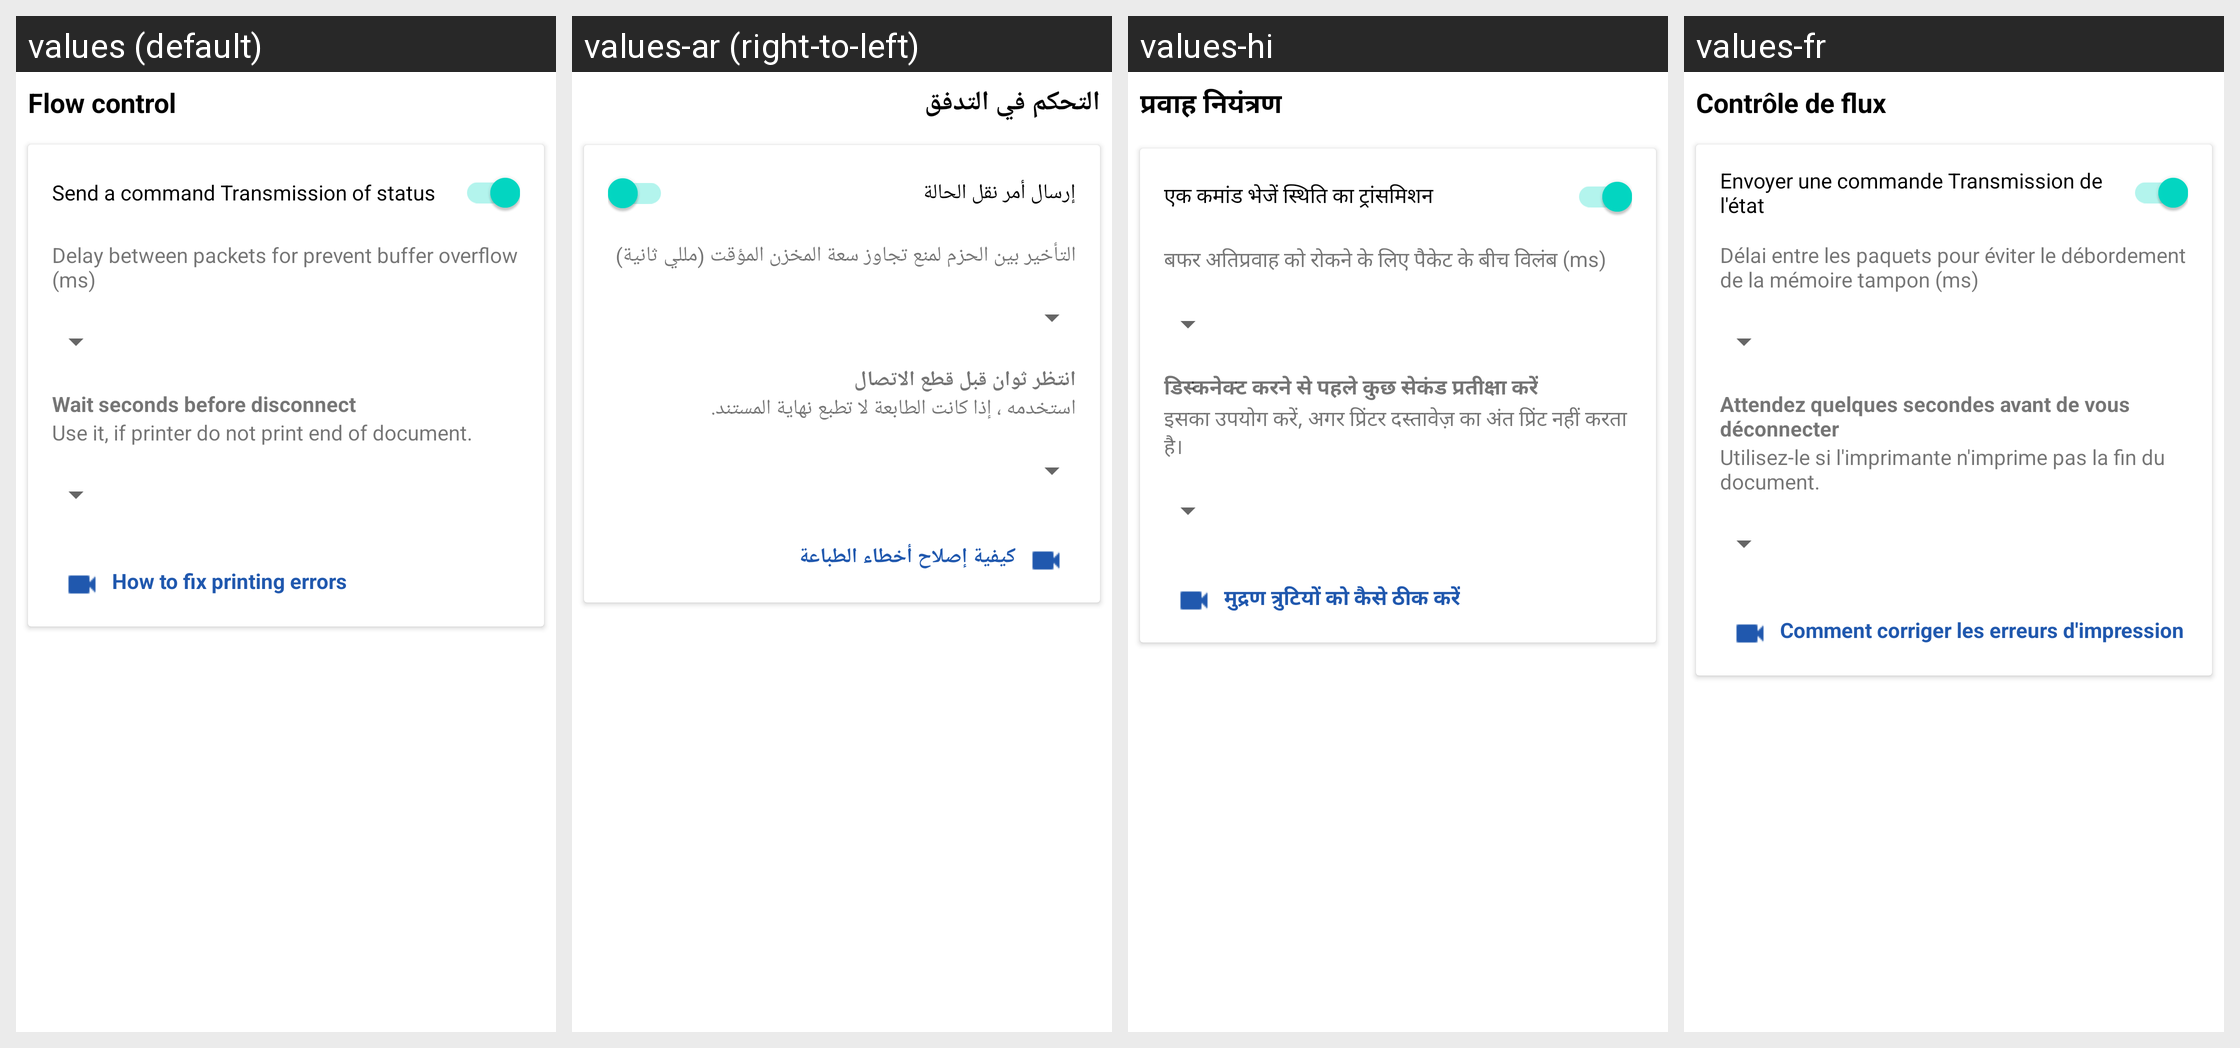

Here is an Android app screen in its default locale and in the app's own translations. Write out the translated-string differences for the strings that appear on this screen.
Android screen res/layout/fs_flow_control.xml rendered under 4 locales, left to right: values (default), values-ar (right-to-left), values-hi, values-fr. Device: Nexus 5 (rendered at 1080×1920; each locale shown at half size, 540×960, under a caption strip naming it); theme AppTheme.
Other locales in the repository, not shown: values-af, values-am, values-as, values-az, values-be, values-bg, values-bn, values-bs, values-ca, values-cs, values-da, values-de, values-el, values-en-rAU, values-en-rCA, values-en-rGB, values-en-rXC, values-es, values-es-rUS, values-et, values-eu, values-fa, values-fi, values-fr-rCA, values-gl, values-gu, values-hr, values-hu, values-hy, values-in, values-is, values-it, values-iw, values-ja, values-ka, values-kk, values-km, values-kn, values-ko, values-ky, values-lo, values-lt, values-lv, values-mk, values-ml, values-mn, values-mr, values-ms, values-my, values-nb, values-ne, values-nl, values-or, values-pa, values-pl, values-pt, values-pt-rBR, values-pt-rPT, values-ro, values-ru, values-si, values-sk, values-sl, values-sq, values-sr, values-sv, values-sw, values-ta, values-te, values-th, values-tl, values-tr, values-tr-rTR, values-uk, values-ur, values-uz, values-vi, values-zh-rCN, values-zh-rHK, values-zh-rTW, values-zu.
Strings drawn on this screen, with the default value and each locale's value (text and hints the layout hard-codes, and strings that could not be matched under every locale, appear in the picture but are not listed):

flow_control
  values: Flow control
  values-ar: التحكم في التدفق
  values-hi: प्रवाह नियंत्रण
  values-fr: Contrôle de flux

send_a_command_transmission_of_status
  values: Send a command Transmission of status
  values-ar: إرسال أمر نقل الحالة
  values-hi: एक कमांड भेजें स्थिति का ट्रांसमिशन
  values-fr: Envoyer une commande Transmission de l'état

buffer_protect_delay_ms
  values: Delay between packets for prevent buffer overflow (ms)
  values-ar: التأخير بين الحزم لمنع تجاوز سعة المخزن المؤقت (مللي ثانية)
  values-hi: बफर अतिप्रवाह को रोकने के लिए पैकेट के बीच विलंब (ms)
  values-fr: Délai entre les paquets pour éviter le débordement de la mémoire tampon (ms)

wait_before_disconnect
  values: Wait seconds before disconnect
  values-ar: انتظر ثوان قبل قطع الاتصال
  values-hi: डिस्कनेक्ट करने से पहले कुछ सेकंड प्रतीक्षा करें
  values-fr: Attendez quelques secondes avant de vous déconnecter

use_it_if_printer_don_t
  values: Use it, if printer do not print end of document.
  values-ar: استخدمه ، إذا كانت الطابعة لا تطبع نهاية المستند.
  values-hi: इसका उपयोग करें, अगर प्रिंटर दस्तावेज़ का अंत प्रिंट नहीं करता है।
  values-fr: Utilisez-le si l'imprimante n'imprime pas la fin du document.

how_to_fix_printing_errors
  values: How to fix printing errors
  values-ar: كيفية إصلاح أخطاء الطباعة
  values-hi: मुद्रण त्रुटियों को कैसे ठीक करें
  values-fr: Comment corriger les erreurs d'impression
